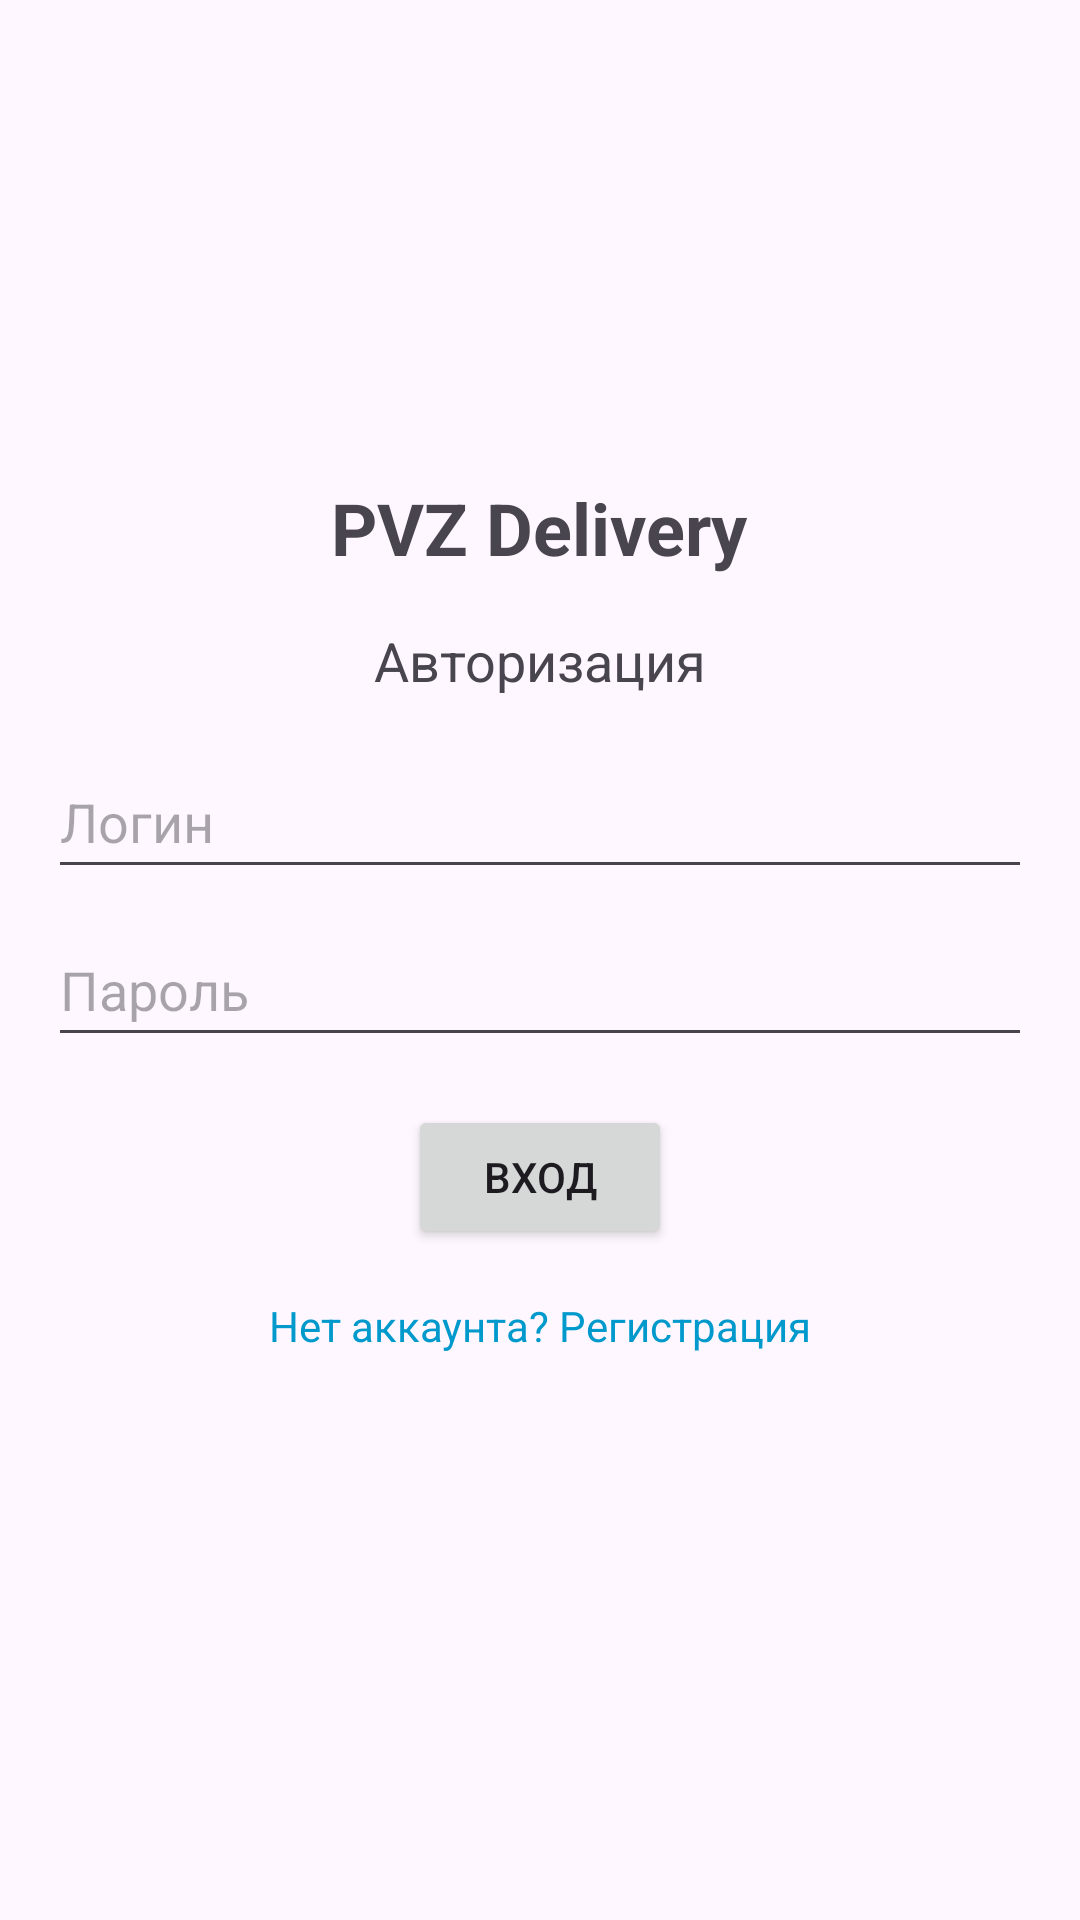

The Android layout XML behind this screen, and the referenced resources:
<!-- AndroidManifest.xml: application theme Theme.MyProjectishe -->
<!-- res/layout/activity_login.xml -->
<?xml version="1.0" encoding="utf-8"?>
<LinearLayout xmlns:android="http://schemas.android.com/apk/res/android"
    android:layout_width="match_parent"
    android:layout_height="match_parent"
    android:orientation="vertical"
    android:padding="16dp"
    android:gravity="center">

    <TextView
        android:layout_width="wrap_content"
        android:layout_height="wrap_content"
        android:text="PVZ Delivery"
        android:textSize="24sp"
        android:textStyle="bold"
        android:layout_gravity="center_horizontal"
        android:layout_marginBottom="16dp"/>

    <TextView
        android:layout_width="wrap_content"
        android:layout_height="wrap_content"
        android:text="Авторизация"
        android:textSize="18sp"
        android:layout_gravity="center_horizontal"
        android:layout_marginBottom="16dp"/>

    <EditText
        android:id="@+id/edit_username"
        android:layout_width="match_parent"
        android:layout_height="wrap_content"
        android:layout_marginBottom="8dp"
        android:hint="Логин"
        android:inputType="text"
        android:minHeight="48dp" />

    <EditText
        android:id="@+id/edit_password"
        android:layout_width="match_parent"
        android:layout_height="wrap_content"
        android:layout_marginBottom="16dp"
        android:hint="Пароль"
        android:inputType="textPassword"
        android:minHeight="48dp" />

    <Button
        android:id="@+id/button_login"
        android:layout_width="wrap_content"
        android:layout_height="wrap_content"
        android:text="Вход"
        android:layout_gravity="center_horizontal"
        android:layout_marginBottom="16dp"/>

    <TextView
        android:id="@+id/text_register"
        android:layout_width="wrap_content"
        android:layout_height="wrap_content"
        android:layout_gravity="center_horizontal"
        android:clickable="true"
        android:focusable="true"
        android:minHeight="48dp"
        android:text="Нет аккаунта? Регистрация"
        android:textColor="@android:color/holo_blue_dark" />

</LinearLayout>
<!-- resources referenced by this layout -->
<resources>
  <style name="Theme.MyProjectishe" parent="Base.Theme.MyProjectishe" />
  <style name="Base.Theme.MyProjectishe" parent="Theme.Material3.DayNight.NoActionBar">
          
          
      </style>
</resources>
